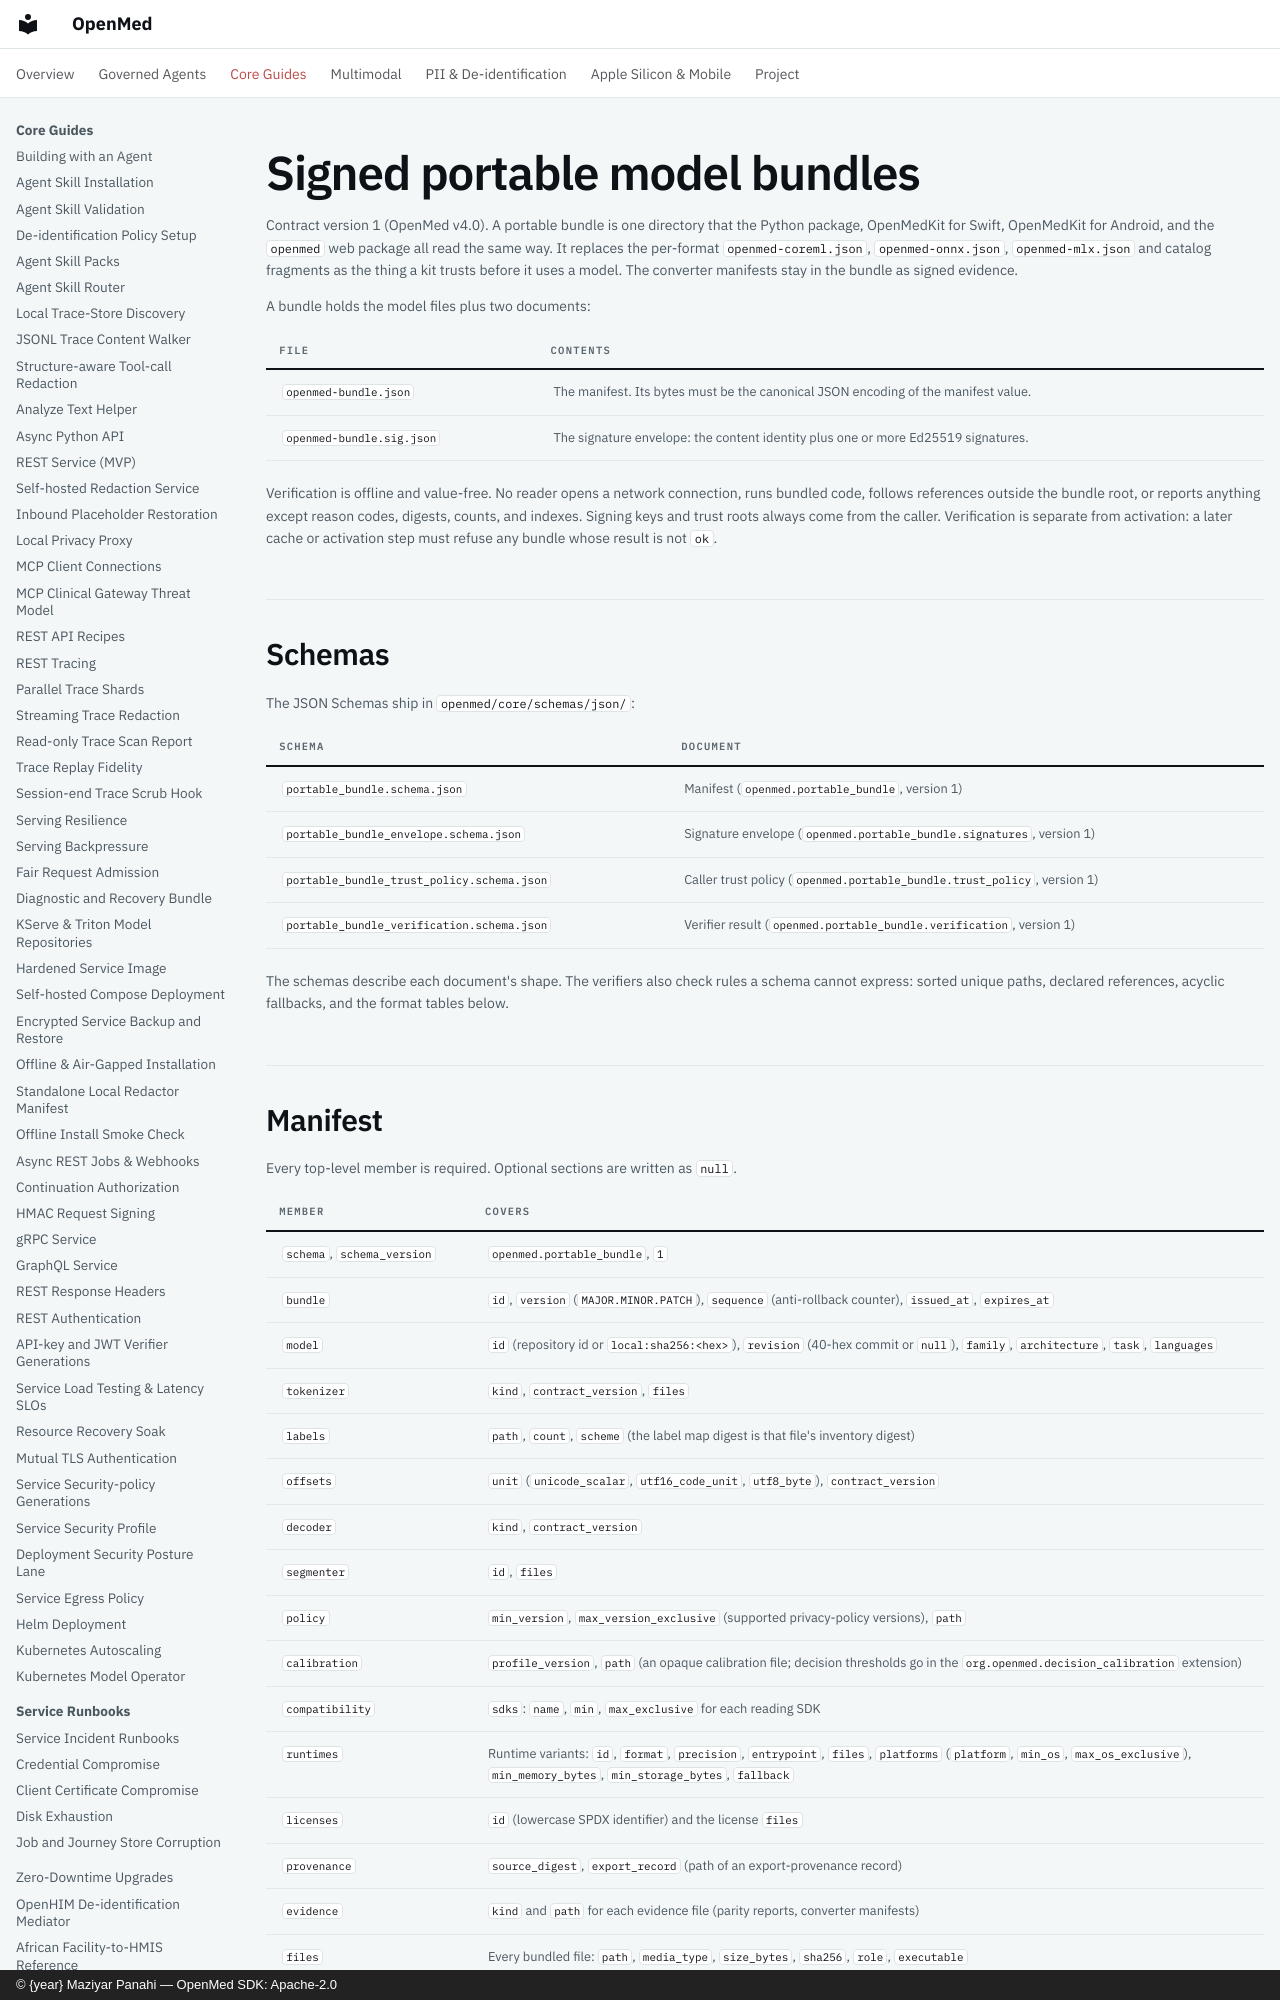

repository: maziyarpanahi/openmed · page: models/portable-bundle/index.html · generator: mkdocs · copyright: © {year} Maziyar Panahi — OpenMed SDK: Apache-2.0

# Signed portable model bundles

Contract version 1 (OpenMed v4.0). A portable bundle is one directory that the
Python package, OpenMedKit for Swift, OpenMedKit for Android, and the
`openmed` web package all read the same way. It replaces the per-format
`openmed-coreml.json`, `openmed-onnx.json`, `openmed-mlx.json` and catalog
fragments as the thing a kit trusts before it uses a model. The converter
manifests stay in the bundle as signed evidence.

A bundle holds the model files plus two documents:

| File | Contents |
|---|---|
| `openmed-bundle.json` | The manifest. Its bytes must be the canonical JSON encoding of the manifest value. |
| `openmed-bundle.sig.json` | The signature envelope: the content identity plus one or more Ed25519 signatures. |

Verification is offline and value-free. No reader opens a network
connection, runs bundled code, follows references outside the bundle root, or
reports anything except reason codes, digests, counts, and indexes. Signing
keys and trust roots always come from the caller. Verification is separate
from activation: a later cache or activation step must refuse any bundle
whose result is not `ok`.

## Schemas

The JSON Schemas ship in `openmed/core/schemas/json/`:

| Schema | Document |
|---|---|
| `portable_bundle.schema.json` | Manifest (`openmed.portable_bundle`, version 1) |
| `portable_bundle_envelope.schema.json` | Signature envelope (`openmed.portable_bundle.signatures`, version 1) |
| `portable_bundle_trust_policy.schema.json` | Caller trust policy (`openmed.portable_bundle.trust_policy`, version 1) |
| `portable_bundle_verification.schema.json` | Verifier result (`openmed.portable_bundle.verification`, version 1) |

The schemas describe each document's shape. The verifiers also check rules a
schema cannot express: sorted unique paths, declared references, acyclic
fallbacks, and the format tables below.

## Manifest

Every top-level member is required. Optional sections are written as `null`.

| Member | Covers |
|---|---|
| `schema`, `schema_version` | `openmed.portable_bundle`, `1` |
| `bundle` | `id`, `version` (`MAJOR.MINOR.PATCH`), `sequence` (anti-rollback counter), `issued_at`, `expires_at` |
| `model` | `id` (repository id or `local:sha256:<hex>`), `revision` (40-hex commit or `null`), `family`, `architecture`, `task`, `languages` |
| `tokenizer` | `kind`, `contract_version`, `files` |
| `labels` | `path`, `count`, `scheme` (the label map digest is that file's inventory digest) |
| `offsets` | `unit` (`unicode_scalar`, `utf16_code_unit`, `utf8_byte`), `contract_version` |
| `decoder` | `kind`, `contract_version` |
| `segmenter` | `id`, `files` |
| `policy` | `min_version`, `max_version_exclusive` (supported privacy-policy versions), `path` |
| `calibration` | `profile_version`, `path` (an opaque calibration file; decision thresholds go in the `org.openmed.decision_calibration` extension) |
| `compatibility` | `sdks`: `name`, `min`, `max_exclusive` for each reading SDK |
| `runtimes` | Runtime variants: `id`, `format`, `precision`, `entrypoint`, `files`, `platforms` (`platform`, `min_os`, `max_os_exclusive`), `min_memory_bytes`, `min_storage_bytes`, `fallback` |
| `licenses` | `id` (lowercase SPDX identifier) and the license `files` |
| `provenance` | `source_digest`, `export_record` (path of an export-provenance record) |
| `evidence` | `kind` and `path` for each evidence file (parity reports, converter manifests) |
| `files` | Every bundled file: `path`, `media_type`, `size_bytes`, `sha256`, `role`, `executable` |
| `extensions`, `critical_extensions` | Namespaced extensions and the subset a reader must implement |

Paths are relative POSIX paths built from segments that match
`[A-Za-z0-9_][A-Za-z0-9._+-]{0,127}`. That rules out absolute paths, `.` and
`..`, backslashes, drive letters, hidden files, and empty segments. A path can
have at most 16 segments and 512 characters. `files` must be sorted by UTF-8
bytes, with no exact or case-folded duplicates. A path must not also be used
as a directory of another path. Every path named anywhere else in the
manifest must appear in `files`. `executable` must be `false`: version 1
bundles carry no executable content.
